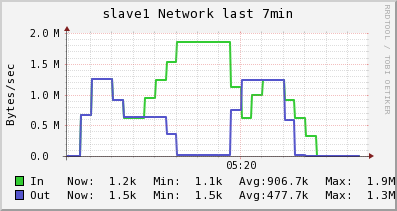

Source data for this figure (header and first rows):
Timestamp, In, Out
2014-05-30T05:16:00-04:00, 1072, 1510
2014-05-30T05:16:15-04:00, 1072, 1510
2014-05-30T05:16:30-04:00, 666250, 667601
2014-05-30T05:16:45-04:00, 1248281, 1250430
2014-05-30T05:17:00-04:00, 1248281, 1250430
2014-05-30T05:17:15-04:00, 912340, 917935
2014-05-30T05:17:30-04:00, 618391, 627003
2014-05-30T05:17:45-04:00, 618391, 627003
2014-05-30T05:18:00-04:00, 950121, 635096
2014-05-30T05:18:15-04:00, 1240385, 642177
2014-05-30T05:18:30-04:00, 1529369, 352496
2014-05-30T05:18:45-04:00, 1859637, 21432
2014-05-30T05:19:00-04:00, 1859637, 21432
2014-05-30T05:19:15-04:00, 1859637, 21432
2014-05-30T05:19:30-04:00, 1859637, 21432
2014-05-30T05:19:45-04:00, 1859637, 21432
2014-05-30T05:20:00-04:00, 1114941, 748926
2014-05-30T05:20:15-04:00, 618478, 1233922
2014-05-30T05:20:30-04:00, 987143, 1234012
2014-05-30T05:20:45-04:00, 1232919, 1234072
2014-05-30T05:21:00-04:00, 1232919, 1234072
2014-05-30T05:21:15-04:00, 907534, 582746
2014-05-30T05:21:30-04:00, 622821, 12836
2014-05-30T05:21:45-04:00, 332724, 7556
2014-05-30T05:22:00-04:00, 1184, 1522
2014-05-30T05:22:15-04:00, 1184, 1522
2014-05-30T05:22:30-04:00, 1184, 1522
2014-05-30T05:22:45-04:00, 1184, 1522
